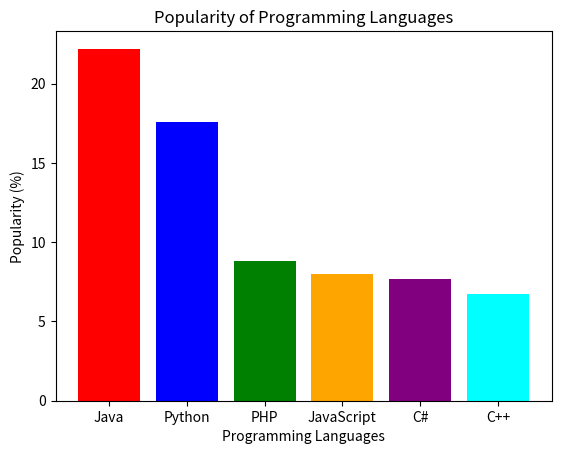

Recreate this plot in Python.
import matplotlib.pyplot as plt

# Sample data
languages = ['Java', 'Python', 'PHP', 'JavaScript', 'C#', 'C++']
popularity = [22.2, 17.6, 8.8, 8, 7.7, 6.7]

# Defining a list of different colors for each bar
colors = ['red', 'blue', 'green', 'orange', 'purple', 'cyan']

# Create the bar chart with different colors
plt.bar(languages, popularity, color=colors)

# Add labels and title
plt.xlabel('Programming Languages')
plt.ylabel('Popularity (%)')
plt.title('Popularity of Programming Languages')

# Display the chart
plt.show()